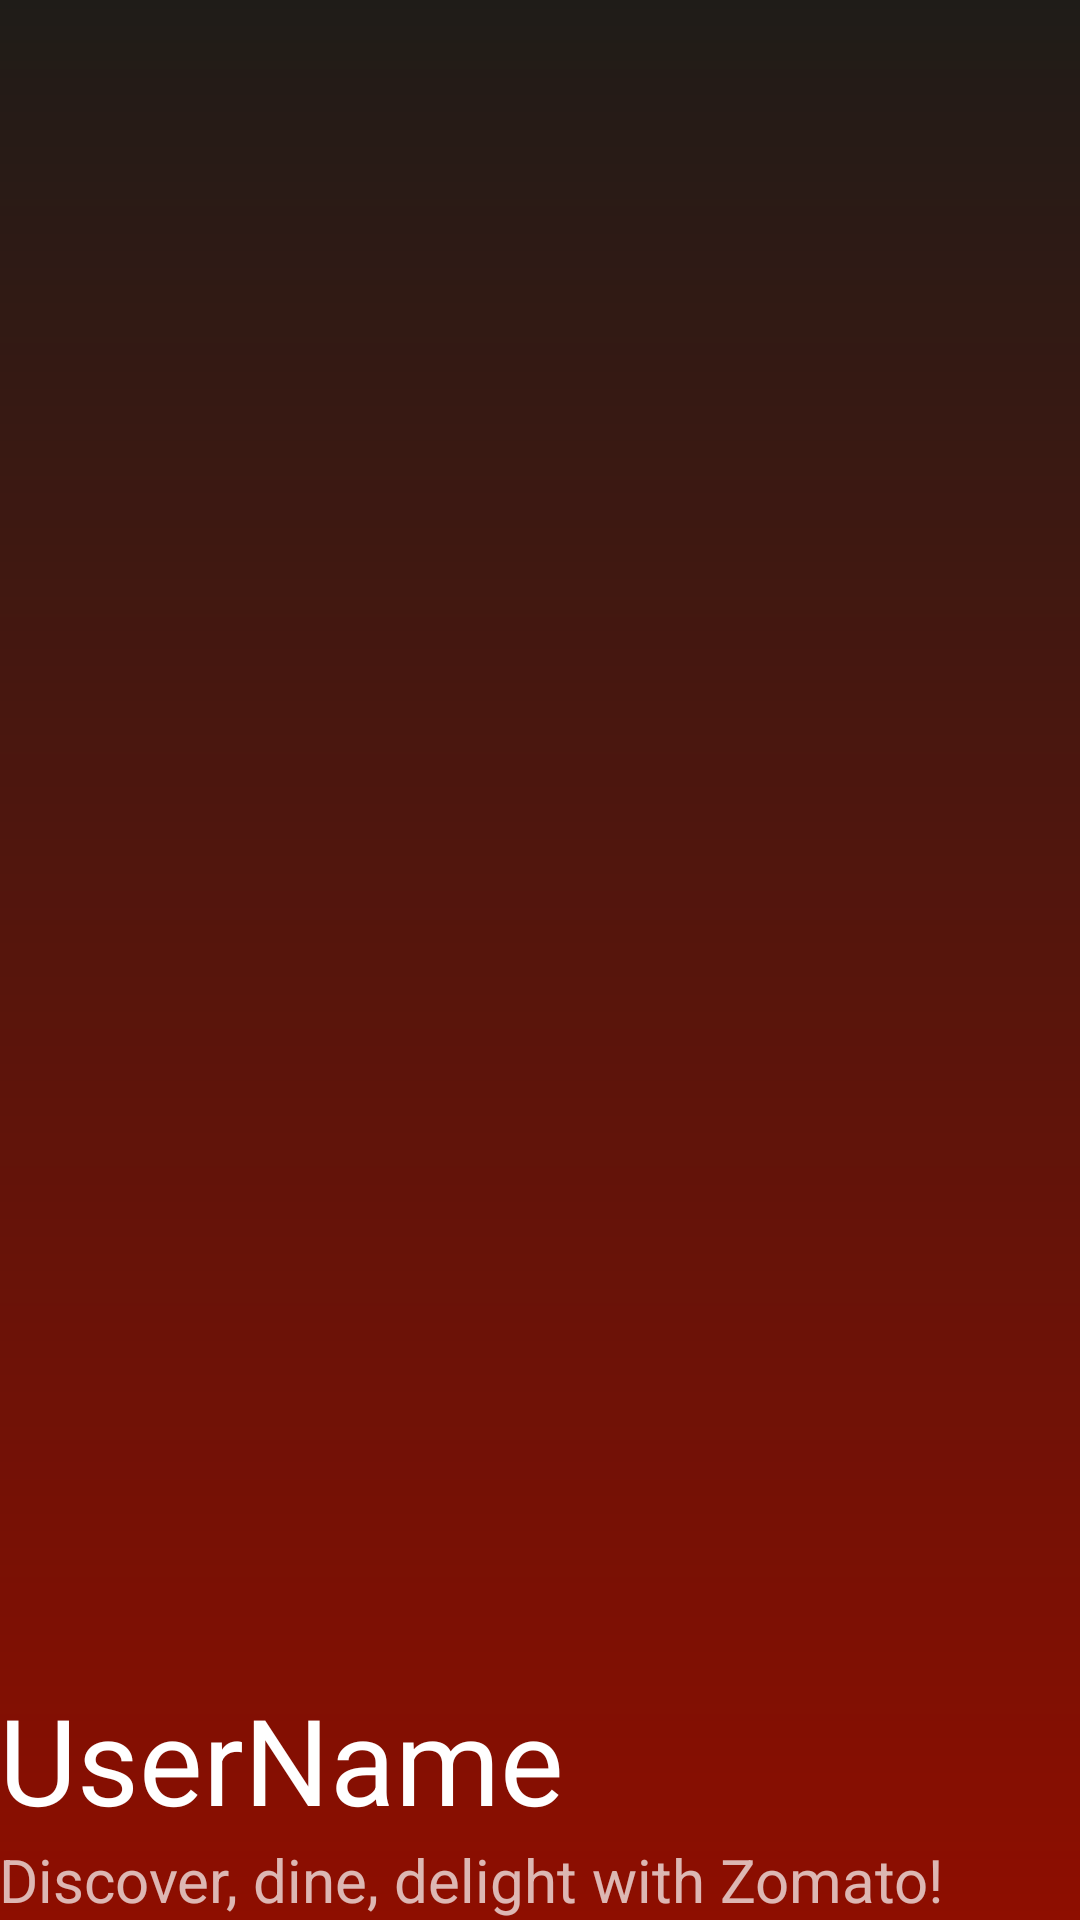

The Android layout XML behind this screen, and the referenced resources:
<!-- AndroidManifest.xml: application theme Theme.Zomato -->
<!-- res/layout/nav_header_main.xml -->
<?xml version="1.0" encoding="utf-8"?>
<LinearLayout xmlns:android="http://schemas.android.com/apk/res/android"
    xmlns:app="http://schemas.android.com/apk/res-auto"
    android:layout_width="match_parent"
    android:layout_height="@dimen/nav_header_height"
    android:background="@drawable/side_nav_bar"
    android:gravity="bottom"
    android:orientation="vertical"
    android:paddingLeft="@dimen/activity_horizontal_margin"
    android:paddingTop="@dimen/activity_vertical_margin"
    android:paddingRight="@dimen/activity_horizontal_margin"
    android:paddingBottom="@dimen/activity_vertical_margin"
    android:theme="@style/ThemeOverlay.AppCompat.Dark">
    <LinearLayout
        android:layout_width="wrap_content"
        android:layout_height="wrap_content"
        android:orientation="horizontal">
        <TextView
            android:layout_width="match_parent"
            android:layout_height="wrap_content"
            android:layout_gravity="center"
            android:text="UserName"
            android:textAlignment="center"
            android:textAppearance="@style/TextAppearance.AppCompat.Body1"
            android:textSize="40sp" />
    </LinearLayout>

    <TextView
        android:id="@+id/textView"
        android:layout_width="wrap_content"
        android:layout_height="wrap_content"
        android:textSize="20dp"
        android:text="Discover, dine, delight with Zomato!" />
</LinearLayout>
<!-- resources referenced by this layout -->
<resources>
  <!-- drawable side_nav_bar (drawable) -->
  <shape xmlns:android="http://schemas.android.com/apk/res/android"
      android:shape="rectangle">
      <gradient
          android:angle="90"
          android:endColor="#1F1C18"
          android:startColor="#8E0E00"
          android:type="linear" />
  </shape>
  <style name="Theme.Zomato" parent="Theme.MaterialComponents.Light.NoActionBar">
          
          <item name="colorPrimary">@color/purple_500</item>
          <item name="colorPrimaryVariant">@color/purple_700</item>
          <item name="colorOnPrimary">@color/white</item>
          
          <item name="colorSecondary">@color/teal_200</item>
          <item name="colorSecondaryVariant">@color/teal_700</item>
          <item name="colorOnSecondary">@color/black</item>
          
          <item name="android:statusBarColor">?attr/colorPrimaryVariant</item>
          
      </style>
  <!-- not gathered from this repository: default colours our renderer supplied (Android Studio template values) -->
  <color name="purple_500">#FF6200EE</color>
  <color name="purple_700">#FF3700B3</color>
  <color name="teal_200">#FF03DAC5</color>
  <color name="teal_700">#FF018786</color>
  <color name="black">#FF000000</color>
  <color name="white">#FFFFFFFF</color>
</resources>
